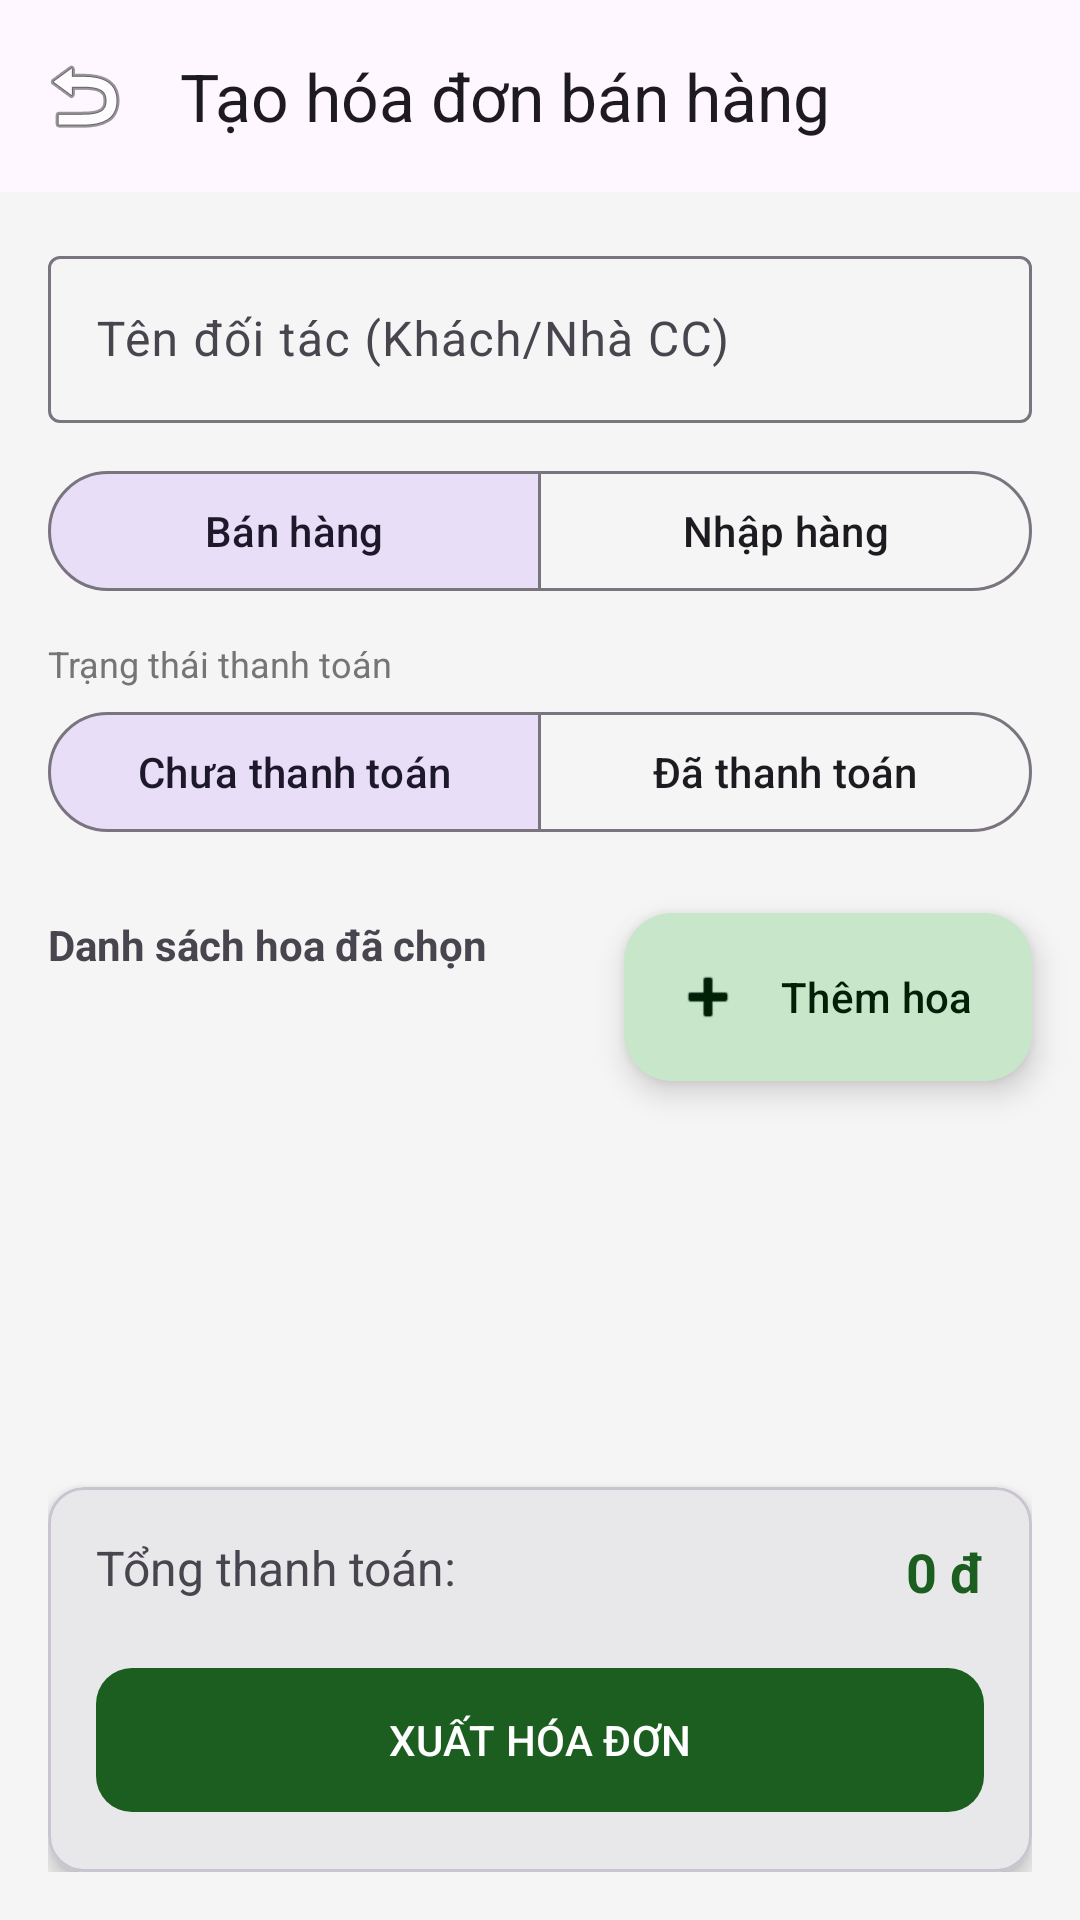

Layout XML and referenced resources for this Android screen:
<!-- AndroidManifest.xml: activity theme Theme.QuanLyKho -->
<!-- res/layout/activity_create_invoice.xml -->
<?xml version="1.0" encoding="utf-8"?>
<androidx.coordinatorlayout.widget.CoordinatorLayout xmlns:android="http://schemas.android.com/apk/res/android"
    xmlns:app="http://schemas.android.com/apk/res-auto"
    android:layout_width="match_parent"
    android:layout_height="match_parent"
    android:background="@color/background">

    <com.google.android.material.appbar.AppBarLayout
        android:layout_width="match_parent"
        android:layout_height="wrap_content">
        <com.google.android.material.appbar.MaterialToolbar
            android:id="@+id/toolbar"
            android:layout_width="match_parent"
            android:layout_height="?attr/actionBarSize"
            app:title="Tạo hóa đơn bán hàng"
            app:navigationIcon="@android:drawable/ic_menu_revert" />
    </com.google.android.material.appbar.AppBarLayout>

    <LinearLayout
        android:layout_width="match_parent"
        android:layout_height="match_parent"
        android:orientation="vertical"
        android:padding="16dp"
        app:layout_behavior="@string/appbar_scrolling_view_behavior">

        <com.google.android.material.textfield.TextInputLayout
            android:layout_width="match_parent"
            android:layout_height="wrap_content"
            android:hint="Tên đối tác (Khách/Nhà CC)"
            style="@style/Widget.Material3.TextInputLayout.OutlinedBox">
            <com.google.android.material.textfield.TextInputEditText
                android:id="@+id/etCustomerName"
                android:layout_width="match_parent"
                android:layout_height="wrap_content" />
        </com.google.android.material.textfield.TextInputLayout>

        <com.google.android.material.button.MaterialButtonToggleGroup
            android:id="@+id/toggleInvoiceType"
            android:layout_width="match_parent"
            android:layout_height="wrap_content"
            android:layout_marginTop="12dp"
            app:singleSelection="true"
            app:selectionRequired="true"
            app:checkedButton="@+id/btnTypeSale">
            <com.google.android.material.button.MaterialButton
                android:id="@+id/btnTypeSale"
                style="@style/Widget.Material3.Button.OutlinedButton"
                android:layout_width="0dp"
                android:layout_height="wrap_content"
                android:layout_weight="1"
                android:text="Bán hàng" />
            <com.google.android.material.button.MaterialButton
                android:id="@+id/btnTypePurchase"
                style="@style/Widget.Material3.Button.OutlinedButton"
                android:layout_width="0dp"
                android:layout_height="wrap_content"
                android:layout_weight="1"
                android:text="Nhập hàng" />
        </com.google.android.material.button.MaterialButtonToggleGroup>

        <TextView
            android:layout_width="wrap_content"
            android:layout_height="wrap_content"
            android:text="Trạng thái thanh toán"
            android:layout_marginTop="12dp"
            android:textSize="12sp"
            android:textColor="@color/text_secondary"/>

        <com.google.android.material.button.MaterialButtonToggleGroup
            android:id="@+id/togglePaymentStatus"
            android:layout_width="match_parent"
            android:layout_height="wrap_content"
            android:layout_marginTop="4dp"
            app:singleSelection="true"
            app:selectionRequired="true"
            app:checkedButton="@+id/btnUnpaid">
            <com.google.android.material.button.MaterialButton
                android:id="@+id/btnUnpaid"
                style="@style/Widget.Material3.Button.OutlinedButton"
                android:layout_width="0dp"
                android:layout_height="wrap_content"
                android:layout_weight="1"
                android:text="Chưa thanh toán" />
            <com.google.android.material.button.MaterialButton
                android:id="@+id/btnPaid"
                style="@style/Widget.Material3.Button.OutlinedButton"
                android:layout_width="0dp"
                android:layout_height="wrap_content"
                android:layout_weight="1"
                android:text="Đã thanh toán" />
        </com.google.android.material.button.MaterialButtonToggleGroup>

        <TextView
            android:layout_width="wrap_content"
            android:layout_height="wrap_content"
            android:text="Danh sách hoa đã chọn"
            android:textStyle="bold"
            android:layout_marginTop="24dp"
            android:layout_marginBottom="8dp"/>

        <androidx.recyclerview.widget.RecyclerView
            android:id="@+id/rvSelectedItems"
            android:layout_width="match_parent"
            android:layout_height="0dp"
            android:layout_weight="1" />

        <com.google.android.material.card.MaterialCardView
            android:layout_width="match_parent"
            android:layout_height="wrap_content"
            android:layout_marginTop="16dp"
            app:cardCornerRadius="12dp"
            app:cardElevation="4dp">

            <LinearLayout
                android:layout_width="match_parent"
                android:layout_height="wrap_content"
                android:orientation="vertical"
                android:padding="16dp">

                <RelativeLayout
                    android:layout_width="match_parent"
                    android:layout_height="wrap_content">
                    <TextView
                        android:layout_width="wrap_content"
                        android:layout_height="wrap_content"
                        android:text="Tổng thanh toán:"
                        android:textSize="16sp"/>
                    <TextView
                        android:id="@+id/tvTotalAmount"
                        android:layout_width="wrap_content"
                        android:layout_height="wrap_content"
                        android:layout_alignParentEnd="true"
                        android:text="0 đ"
                        android:textStyle="bold"
                        android:textSize="18sp"
                        android:textColor="@color/primary"/>
                </RelativeLayout>

                <com.google.android.material.button.MaterialButton
                    android:id="@+id/btnSaveInvoice"
                    android:layout_width="match_parent"
                    android:layout_height="56dp"
                    android:layout_marginTop="16dp"
                    android:text="XUẤT HÓA ĐƠN"
                    app:cornerRadius="12dp" />
            </LinearLayout>
        </com.google.android.material.card.MaterialCardView>

    </LinearLayout>

    <com.google.android.material.floatingactionbutton.ExtendedFloatingActionButton
        android:id="@+id/fabAddItem"
        android:layout_width="wrap_content"
        android:layout_height="wrap_content"
        android:layout_margin="16dp"
        android:text="Thêm hoa"
        app:icon="@android:drawable/ic_input_add"
        app:layout_anchor="@id/rvSelectedItems"
        app:layout_anchorGravity="top|right" />

</androidx.coordinatorlayout.widget.CoordinatorLayout>
<!-- resources referenced by this layout -->
<resources>
  <color name="background">#F5F5F5</color>
  <color name="primary">#1B5E20</color>
  <color name="text_secondary">#757575</color>
  <style name="Theme.QuanLyKho" parent="Base.Theme.QuanLyKho" />
  <style name="Base.Theme.QuanLyKho" parent="Theme.Material3.DayNight.NoActionBar">
          
          <item name="colorPrimary">@color/primary</item>
          <item name="colorOnPrimary">@color/onPrimary</item>
          <item name="colorPrimaryContainer">@color/primaryContainer</item>
          <item name="colorOnPrimaryContainer">@color/onPrimaryContainer</item>
          <item name="colorSecondary">@color/secondary</item>
          <item name="colorOnSecondary">@color/onSecondary</item>
          <item name="android:statusBarColor">@color/primary</item>
          <item name="android:windowBackground">@color/background</item>
      </style>
  <color name="onPrimary">#FFFFFF</color>
  <color name="primaryContainer">#C8E6C9</color>
  <color name="onPrimaryContainer">#002107</color>
  <color name="secondary">#2E7D32</color>
  <color name="onSecondary">#FFFFFF</color>
</resources>
